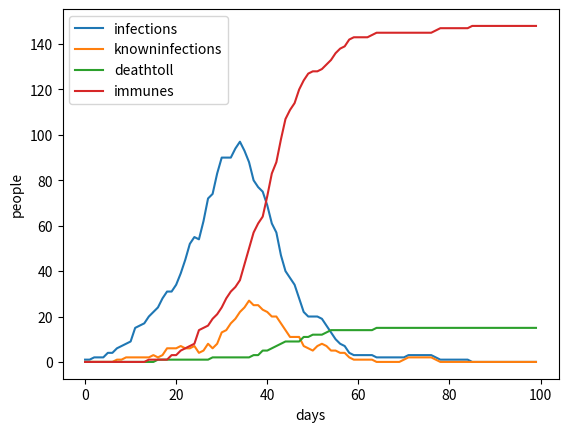

Source code (Python):
# Coronavirus simulation

import random
import matplotlib.pyplot as plt



# -- parameters

populationsize = 200 #population size
duration = 100 #days
averagemeetsinitial = 0.2
averagemeets = averagemeetsinitial #per person per day
incubation = 7 #days
hospitaltime = 7 #days
totalrundown = incubation + hospitaltime #days
truedeathrate = 0.1 
showsimptomsrate = 0.5
withouttreatment = 2
deathrate = (truedeathrate*10)/((showsimptomsrate)*10)
immunity = True

healthcare = True
if(healthcare==True):
    healthcarecapacityratio=0.1  #of total population
    healthcarecapacity = healthcarecapacityratio*populationsize
else: healthcarecapacity = populationsize


socialdistancing = False
socialdistancedaveragemeets = 0.1
socialdistancingmeasures = False
if (socialdistancingmeasures==True):
    socialdistancingstart = 50
    socialdistancingdays = 30
    socialdistancingend = socialdistancingstart + socialdistancingdays
elif (socialdistancingmeasures==False):
    socialdistancingstart = duration+1
    socialdistancingdays = duration+1
    socialdistancingend = duration+1
    
curfew = False
curfewedaveragemeets = 0.01
curfewmeasures = False
if (curfewmeasures==True):
    curfewstart = 60
    curfewdays = 20
    curfewend = curfewstart + curfewdays
elif (curfewmeasures==False):
    curfewstart = duration+1
    curfewdays = duration+1
    curfewend = duration+1  
    
responddistancing = True
if(responddistancing==True):
    distancingatrate = 0.1
    socialdistancingdays = 30
    
respondcurfew = True
if(respondcurfew==True):
    curfewatrate = 0.2
    curfewdays = 20
    
# -- end of parameters
    
    
    
# -- setup

healthy = 0
infected = 1
dead = 2
immune = 3
nosimptoms = 4
inhospital = 5
inqueuetohospital = 6

person = list()
personcurrent = list()
personwhen = list()
for i in range(0,populationsize): #i: days
    person.append(healthy)
    personcurrent.append(healthy)
    personwhen.append(duration+1)

person[0]=infected #healthy, infected, inhospital, immune, dead, inqueuetohospital
personcurrent[0]=infected #healthy, infected, inhospital, nosimptoms, immune, dead, inqueuetohospital
personwhen[0]=0

infections = list()
infections.append(1)
knowninfections = list()
knowninfections.append(0)

newinfections = list()
newinfections.append(1)
knownnewinfections = list()
knownnewinfections.append(0)

alltimeinfections= list()
alltimeinfections.append(1)
knownalltimeinfections = list()
knownalltimeinfections.append(0)

deathtoll = list()
deathtoll.append(0)
newdeaths = list()
newdeaths.append(0)

hospital = list()
hospital.append(0)

untreateddead = list()
untreateddead.append(0)
untreated = list()
untreated.append(0)

if(immunity==True):
    immunes = list()
    immunes.append(0)
    
stage = "normal" #normal, socialdistancing, curfew
    
stageatday = list()
stageatday.append("normal")  

# -- end of setup



# -- run

for i in range(1,duration):

    infections.append(0)
    knowninfections.append(0)
    newinfections.append(0)
    knownnewinfections.append(0)
    alltimeinfections.append(alltimeinfections[i-1])
    knownalltimeinfections.append(knownalltimeinfections[i-1])
    deathtoll.append(0)
    newdeaths.append(0)
    untreated.append(0)
    untreateddead.append(untreateddead[i-1])
    hospital.append(hospital[i-1])
    if(immunity==True):
        immunes.append(0)
        
    # -- determine stage
    
    stage="normal"
        
    if(socialdistancingmeasures==True):
        if(socialdistancingstart<=i<socialdistancingend):
            socialdistancing=True
            
    if(responddistancing==True):
        if((populationsize*distancingatrate)<knowninfections[i-1] and socialdistancing==False and curfew==False):
            socialdistancing=True
            socialdistancingstart=i
            socialdistancingend=socialdistancingstart+socialdistancingdays
        if(i==socialdistancingend): socialdistancing=False     
        
    if(curfewmeasures==True):
        if(curfewstart<=i<curfewend):
            curfew=True
            
    if(respondcurfew==True):
        if((populationsize*curfewatrate)<knowninfections[i-1] and curfew==False):
            curfew=True
            curfewstart=i
            curfewend=curfewstart+curfewdays
        if(i==curfewend): curfew=False
        
    if(curfew==True):
        socialdistancing=False
        socialdistancingend=i
        
    if(curfew==True): stage="curfew"
    elif(socialdistancing==True): stage="socialdistancing"
    else: stage="normal"
    
    stageatday.append(stage)
            
    if(stage=="normal"):
        averagemeets = averagemeetsinitial      
    if(stage=="socialdistancing"):
        averagemeets = socialdistancedaveragemeets
    if(stage=="curfew"):
        averagemeets = curfewedaveragemeets
        
    # -- end of determine stage
    
    
        
    # -- model
    
    for p in range(0,populationsize-1):
        for q in range(p+1,populationsize):
            if(random.randrange(populationsize*100)<averagemeets*100):
                if(person[p]==infected and person[q]==healthy):
                    personcurrent[q]=infected
                    personwhen[q]=i
                if(person[p]==healthy and person[q]==infected):
                    personcurrent[p]=infected
                    personwhen[p]=i
                    
    # -- end of model
    
    
    
    # -- updating

    for s in range(1,hospitaltime):
        for t in range(0,populationsize):
            if(personwhen[t]==(i-s) and person[t]==inqueuetohospital and hospital[i]<healthcarecapacity):
                person[t]=inhospital
                personcurrent[t]=inhospital
                hospital[i]+=1
                    
    for r in range(0,populationsize): 
        
        if(person[r]==healthy and personcurrent[r]==infected): 
            newinfections[i]+=1
            alltimeinfections[i]+=1
            person[r]=infected
            
        if(personwhen[r]==(i-incubation)):
            if (random.randrange(100)<showsimptomsrate*100):
                if(hospital[i]<healthcarecapacity):
                    person[r]=inhospital
                    personcurrent[r]=inhospital
                    hospital[i]+=1
                else:
                    person[r]=inqueuetohospital
                    personcurrent[r]=inqueuetohospital
                knownnewinfections[i]+=1
                knownalltimeinfections[i]+=1
            else:
                personcurrent[r]=nosimptoms
                
        if(personwhen[r]==(i-totalrundown)):
            if(person[r]==inhospital): hospital[i]-=1
            if((random.randrange(100))<(deathrate*100) and person[r]==inhospital):
                person[r]=dead
                personcurrent[r]=dead
                newdeaths[i]+=1
            elif((random.randrange(100))<(deathrate*withouttreatment*100) and person[r]==inqueuetohospital):
                person[r]=dead
                personcurrent[r]=dead
                newdeaths[i]+=1
                untreateddead[i]+=1
            else: 
                if(immunity==True): 
                        person[r]=immune
                        personcurrent[r]=immune
                if(immunity==False): 
                        person[r]=healthy
                        personcurrent[r]=healthy
            if(i==14 and alltimeinfections[i]==1): print("patient zero did not infect anybody before illness detected/rundown, the probability of this is roughly", round((pow((1-averagemeetsinitial),incubation)*showsimptomsrate),3))               

        
        if(person[r]==infected or person[r]==inhospital or person[r]==inqueuetohospital): infections[i]+=1
        if(person[r]==inhospital or person[r]==inqueuetohospital): knowninfections[i]+=1
        if(person[r]==dead): deathtoll[i]+=1
        if(person[r]==inqueuetohospital): untreated[i]+=1
        if(immunity==True):
            if(person[r]==immune): immunes[i]+=1 
            
        # -- end of updating
        
        
            
# -- end of run            



# -- plotting 
        
        
plt.plot(infections, label="infections")
plt.plot(knowninfections, label="knowninfections")
#plt.plot(newinfections, label="newinfections")
#plt.plot(knownnewinfections, label="knownnewinfections")
#plt.plot(alltimeinfections, label="alltimeinfections")
#plt.plot(knownalltimeinfections, label="alltimeknowninfections")
plt.plot(deathtoll, label="deathtoll")
if(immunity==True):
        plt.plot(immunes, label="immunes")
#if(healthcare==True): plt.plot(inqueuetohospital, label="inqueuetohospital")
plt.xlabel("days")
plt.ylabel("people")
plt.legend()

#if (socialdistancingstart!=duration+1): plt.axvline(x=socialdistancingstart, ymin=0, ymax=populationsize, color='b')
#if (socialdistancingstart!=duration+1): plt.axvline(x=socialdistancingend, ymin=0, ymax=populationsize, color='c')
#if (curfewstart!=duration+1):plt.axvline(x=curfewstart, ymin=0, ymax=populationsize, color='r')
#if (curfewstart!=duration+1):plt.axvline(x=curfewend, ymin=0, ymax=populationsize, color='m')

# -- end of plotting


# improve plotting
# upload to github




